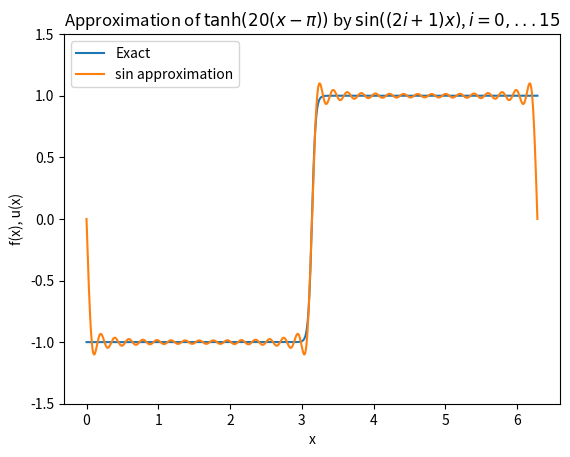

This figure's Python source:
""" Alternative solution file."""
import matplotlib.pyplot as plt

from numpy.linalg import solve
from math import factorial
import matplotlib.pyplot as plt
import numpy as np

def least_squares_orth(f, x, psi):
    """
    Function for calculating the approximation to f.
    In order to calculate the approximation fast,
    the trapezoidal rule is used for integration
    (without boundary adjustment)."""
    # Make A matrix and b vector from least square method to find the coefficients c
    N = len(psi)
    A = np.zeros(N)
    b = np.zeros(N)
    dx = x[1]-x[0]
    for n in range(N):
        A[n] = dx*(psi[n](x)**2).sum()
        b[n] = dx*(f*psi[n](x)).sum()
    c = [b[i]/A[i] for i in range(N)]

    # Calculates the approximation u
    u = np.zeros_like(f)
    for n in range(N):
        u += c[n]*psi[n](x)
    return u


def prepare_for_plotting(x, f, legends):
    plt.ion()
    lines = plt.plot(x, f, x, f)
    plt.xlabel('x')
    plt.ylabel('f(x), u(x)')
    plt.legend(legends, loc='upper left')
    plt.ylim([-1.5, 1.5])
    return lines

def main(basis='all', boundary_correction=False, interactive=True):
    import os, time
    os.system('rm -f tmp_tanh*.png movie.ogg')
    fileformat = 'tmp_tanh_movie_%02d_%04d.png'
    fileformat = 'tmp_tanh_movie_%05d.png'
    Nx = 1000
    x = np.linspace(0, 2*np.pi, Nx) # Our domain
    s = 20                          # Steepness of the function
    f = np.tanh((x - np.pi)*s)
    lines = prepare_for_plotting(x, f, ['Exact', 'sin approximation'])

    N = 15
    frame_counter = 0
    for s in [0.5, 20]:
        f = np.tanh(s*(x-np.pi))
        lines[0].set_ydata(f)

        if boundary_correction:
            x_L = 0; x_R = 2*np.pi
            f_L = f[0]
            f_R = f[-1]
            B = ((x_R - x)*f_L + (x - x_L)*f_R)/(x_R-x_L)
        else:
            B = 0

        u = np.zeros(Nx) + B

        for i in range(N+1):
            print(s, i)
            if basis == 'all':
                psi_str = r'$\sin((i+1)x)$'
                psi_list = [lambda x: np.sin((i+1)*x)]
            else:
                psi_str = r'$\sin((2i+1)x)$'
                psi_list = [lambda x: np.sin((2*i+1)*x)]
            u +=  least_squares_orth(f-B, x, psi_list)
            lines[1].set_ydata(u)
            plt.title(r'Approximation of $\tanh(%g(x-\pi))$ by %s, $i=0,...%d$' % (s, psi_str, i))
            plt.savefig(fileformat % frame_counter)
            frame_counter += 1
            plt.draw()
            if interactive:
                raw_input()

    cmd = 'ffmpeg -r 2 -i %s -vcodec libtheora movie.ogg' % (fileformat)
    print(cmd)
    os.system(cmd)

if __name__=='__main__':
    import sys
    try:
        basis = sys.argv[1]
        boundary_correction = int(sys.argv[2])
        interactive = int(sys.argv[3])
    except IndexError:
        basis = 'odd'
        boundary_correction = False
        interactive = False
    main(basis=basis, boundary_correction=boundary_correction,
         interactive=interactive)
